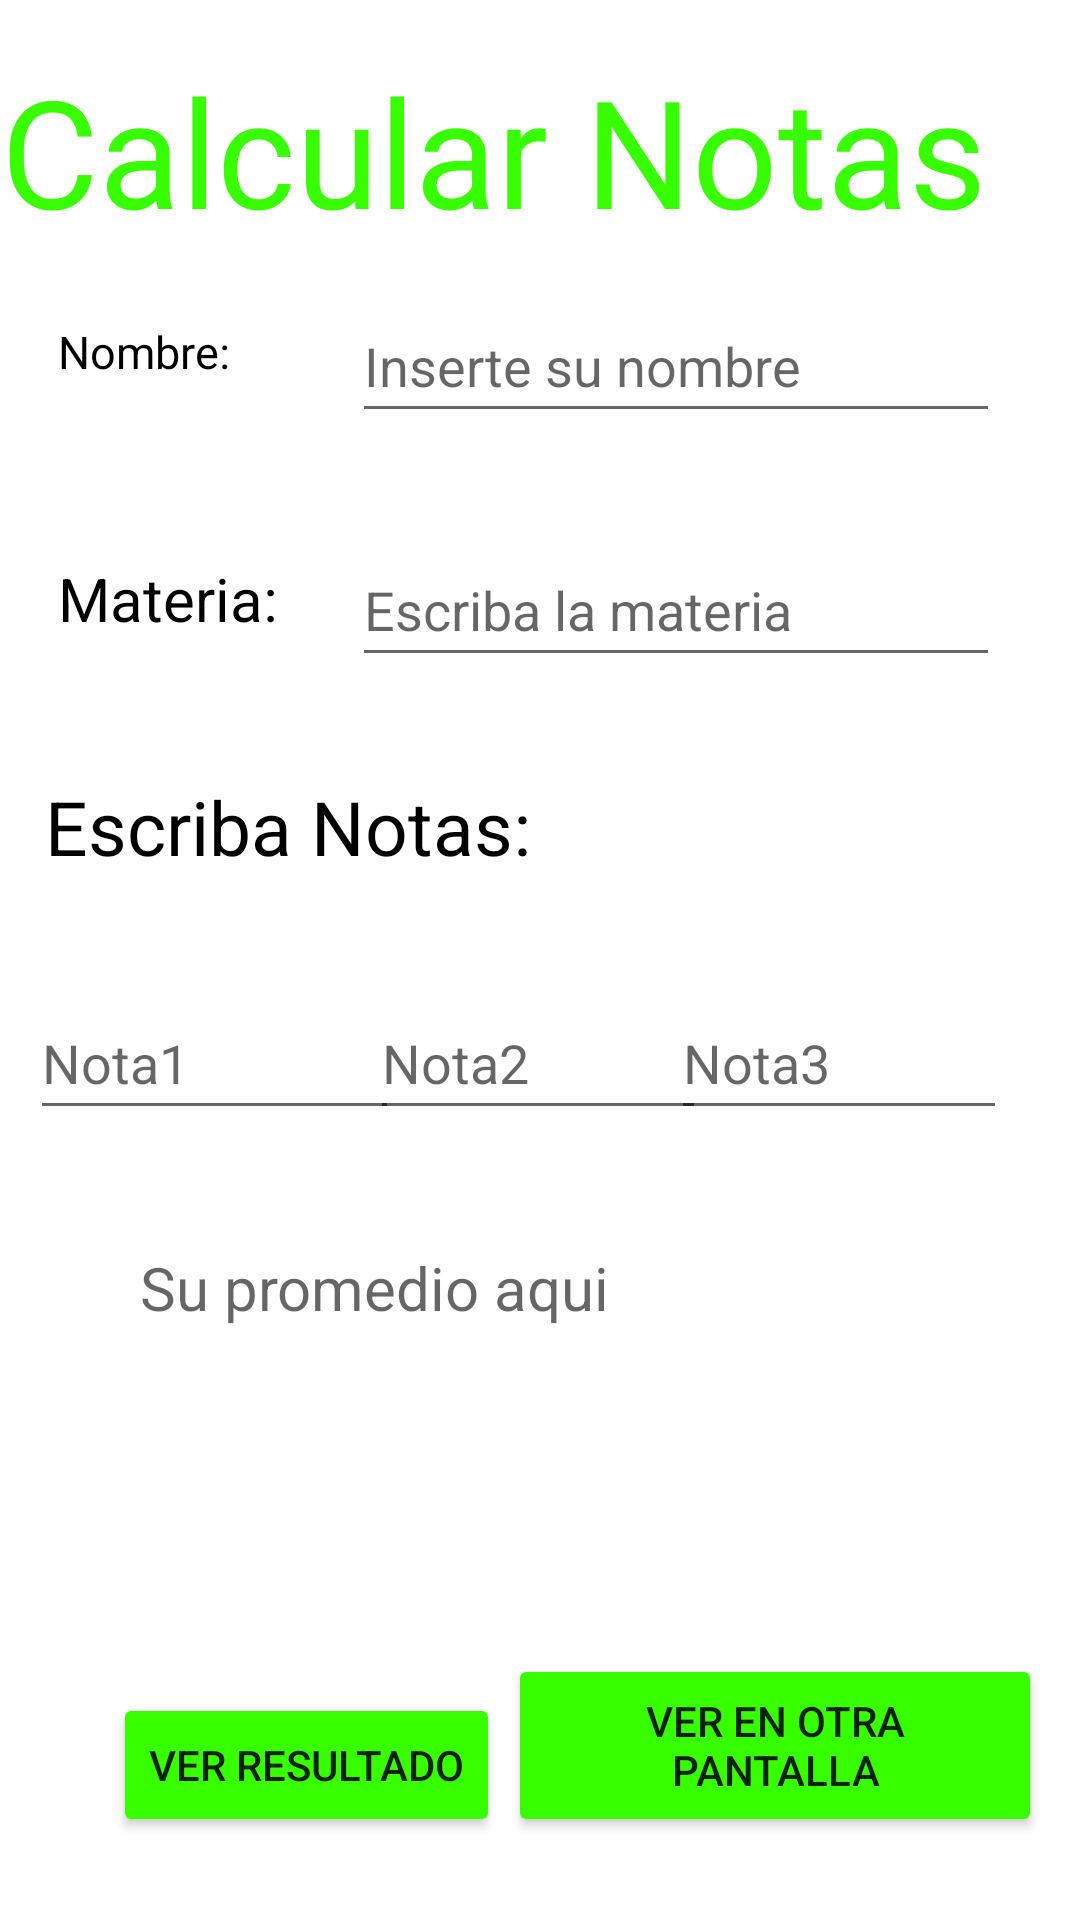

Here is an Android app screen rendered from its layout file. Give the layout XML and the strings, colors and styles it references.
<!-- AndroidManifest.xml: application theme Theme.PromStudents -->
<!-- res/layout/activity_main.xml -->
<?xml version="1.0" encoding="utf-8"?>
<androidx.constraintlayout.widget.ConstraintLayout xmlns:android="http://schemas.android.com/apk/res/android"
    xmlns:app="http://schemas.android.com/apk/res-auto"
    xmlns:tools="http://schemas.android.com/tools"
    android:layout_width="match_parent"
    android:layout_height="match_parent"
    tools:context=".MainActivity">

    <TextView

        android:layout_width="79dp"
        android:layout_height="28dp"
        android:text="Nombre: "
        android:textColor="@color/black"
        android:textSize="15dp"
        app:layout_constraintBottom_toBottomOf="parent"
        app:layout_constraintEnd_toEndOf="parent"
        app:layout_constraintHorizontal_bias="0.069"
        app:layout_constraintStart_toStartOf="parent"
        app:layout_constraintTop_toTopOf="parent"
        app:layout_constraintVertical_bias="0.175" />

    <TextView
        android:layout_width="79dp"
        android:layout_height="28dp"
        android:text="Materia: "
        android:textColor="@color/black"
        android:textSize="20dp"
        app:layout_constraintBottom_toBottomOf="parent"
        app:layout_constraintEnd_toEndOf="parent"
        app:layout_constraintHorizontal_bias="0.069"
        app:layout_constraintStart_toStartOf="parent"
        app:layout_constraintTop_toTopOf="parent"
        app:layout_constraintVertical_bias="0.304" />

    <TextView
        android:id="@+id/textView3"
        android:layout_width="359dp"
        android:layout_height="63dp"
        android:text="Calcular Notas"
        android:textColor="#37FF00"

        android:textSize="50dp"
        app:layout_constraintBottom_toBottomOf="parent"
        app:layout_constraintEnd_toEndOf="parent"
        app:layout_constraintHorizontal_bias="0.442"
        app:layout_constraintStart_toStartOf="parent"
        app:layout_constraintTop_toTopOf="parent"
        app:layout_constraintVertical_bias="0.029" />

    <TextView
        android:id="@+id/textView2"
        android:layout_width="195dp"
        android:layout_height="41dp"
        android:text=" Escriba Notas: "
        android:textSize="25dp"
        android:textColor="@color/black"

        app:layout_constraintBottom_toBottomOf="parent"
        app:layout_constraintEnd_toEndOf="parent"
        app:layout_constraintHorizontal_bias="0.052"
        app:layout_constraintStart_toStartOf="parent"
        app:layout_constraintTop_toTopOf="parent"
        app:layout_constraintVertical_bias="0.432" />

    <TextView
        android:id="@+id/result"
        android:layout_width="266dp"
        android:layout_height="110dp"
        android:hint="Su promedio aqui"
        android:textSize="20dp"
        app:layout_constraintBottom_toBottomOf="parent"
        app:layout_constraintEnd_toEndOf="parent"
        app:layout_constraintHorizontal_bias="0.496"
        app:layout_constraintStart_toStartOf="parent"
        app:layout_constraintTop_toTopOf="parent"
        app:layout_constraintVertical_bias="0.784" />

    <EditText
        android:id="@+id/PersonName"
        android:layout_width="216dp"
        android:layout_height="48dp"
        android:ems="10"
        android:inputType="textPersonName"
        android:hint="Inserte su nombre"
        app:layout_constraintBottom_toBottomOf="parent"
        app:layout_constraintEnd_toEndOf="parent"
        app:layout_constraintHorizontal_bias="0.815"
        app:layout_constraintStart_toStartOf="parent"
        app:layout_constraintTop_toTopOf="parent"
        app:layout_constraintVertical_bias="0.163" />

    <EditText
        android:id="@+id/MateriaStudent"
        android:layout_width="216dp"
        android:layout_height="48dp"
        android:ems="10"
        android:inputType="textPersonName"
        android:hint="Escriba la materia"
        app:layout_constraintBottom_toBottomOf="parent"
        app:layout_constraintEnd_toEndOf="parent"
        app:layout_constraintHorizontal_bias="0.815"
        app:layout_constraintStart_toStartOf="parent"
        app:layout_constraintTop_toTopOf="parent"
        app:layout_constraintVertical_bias="0.3" />

    <EditText
        android:id="@+id/number1"
        android:layout_width="123dp"
        android:layout_height="48dp"
        android:ems="10"
        android:hint="Nota1"
        android:inputType="number"
        app:layout_constraintBottom_toBottomOf="parent"
        app:layout_constraintEnd_toEndOf="parent"
        app:layout_constraintHorizontal_bias="0.042"
        app:layout_constraintStart_toStartOf="parent"
        app:layout_constraintTop_toTopOf="parent"
        app:layout_constraintVertical_bias="0.555" />

    <EditText
        android:id="@+id/number2"
        android:layout_width="112dp"
        android:layout_height="48dp"
        android:ems="10"
        android:hint="Nota2"
        android:inputType="number"
        app:layout_constraintBottom_toBottomOf="parent"
        app:layout_constraintEnd_toEndOf="parent"
        app:layout_constraintHorizontal_bias="0.497"
        app:layout_constraintStart_toStartOf="parent"
        app:layout_constraintTop_toTopOf="parent"
        app:layout_constraintVertical_bias="0.555" />

    <EditText
        android:id="@+id/number3"
        android:layout_width="112dp"
        android:layout_height="48dp"
        android:ems="10"
        android:hint="Nota3"
        android:inputType="number"
        app:layout_constraintBottom_toBottomOf="parent"
        app:layout_constraintEnd_toEndOf="parent"
        app:layout_constraintHorizontal_bias="0.902"
        app:layout_constraintStart_toStartOf="parent"
        app:layout_constraintTop_toTopOf="parent"
        app:layout_constraintVertical_bias="0.555" />

    <Button
        android:id="@+id/buttonResult"
        android:layout_width="wrap_content"
        android:layout_height="wrap_content"
        android:backgroundTint="#37FF00"
        android:text="Ver Resultado"
        app:layout_constraintBottom_toBottomOf="parent"
        app:layout_constraintEnd_toEndOf="parent"
        app:layout_constraintHorizontal_bias="0.163"
        app:layout_constraintStart_toStartOf="parent"
        app:layout_constraintTop_toTopOf="parent"
        app:layout_constraintVertical_bias="0.953" />

    <Button
        android:id="@+id/buttonOtherScreen"
        android:layout_width="178dp"
        android:layout_height="61dp"
        android:backgroundTint="#37FF00"
        android:text="Ver En Otra Pantalla"
        app:layout_constraintBottom_toBottomOf="parent"
        app:layout_constraintEnd_toEndOf="parent"
        app:layout_constraintHorizontal_bias="0.931"
        app:layout_constraintStart_toStartOf="parent"
        app:layout_constraintTop_toTopOf="parent"
        app:layout_constraintVertical_bias="0.952" />

</androidx.constraintlayout.widget.ConstraintLayout>
<!-- resources referenced by this layout -->
<resources>
  <style name="Theme.PromStudents" parent="Theme.MaterialComponents.DayNight.DarkActionBar">
          
          <item name="colorPrimary">@color/purple_500</item>
          <item name="colorPrimaryVariant">@color/purple_700</item>
          <item name="colorOnPrimary">@color/white</item>
          
          <item name="colorSecondary">@color/teal_200</item>
          <item name="colorSecondaryVariant">@color/teal_700</item>
          <item name="colorOnSecondary">@color/black</item>
          
          <item name="android:statusBarColor">?attr/colorPrimaryVariant</item>
          
      </style>
  <!-- not gathered from this repository: default colours our renderer supplied (Android Studio template values) -->
  <color name="purple_500">#FF6200EE</color>
  <color name="purple_700">#FF3700B3</color>
  <color name="teal_200">#FF03DAC5</color>
  <color name="teal_700">#FF018786</color>
  <color name="black">#FF000000</color>
  <color name="white">#FFFFFFFF</color>
</resources>
